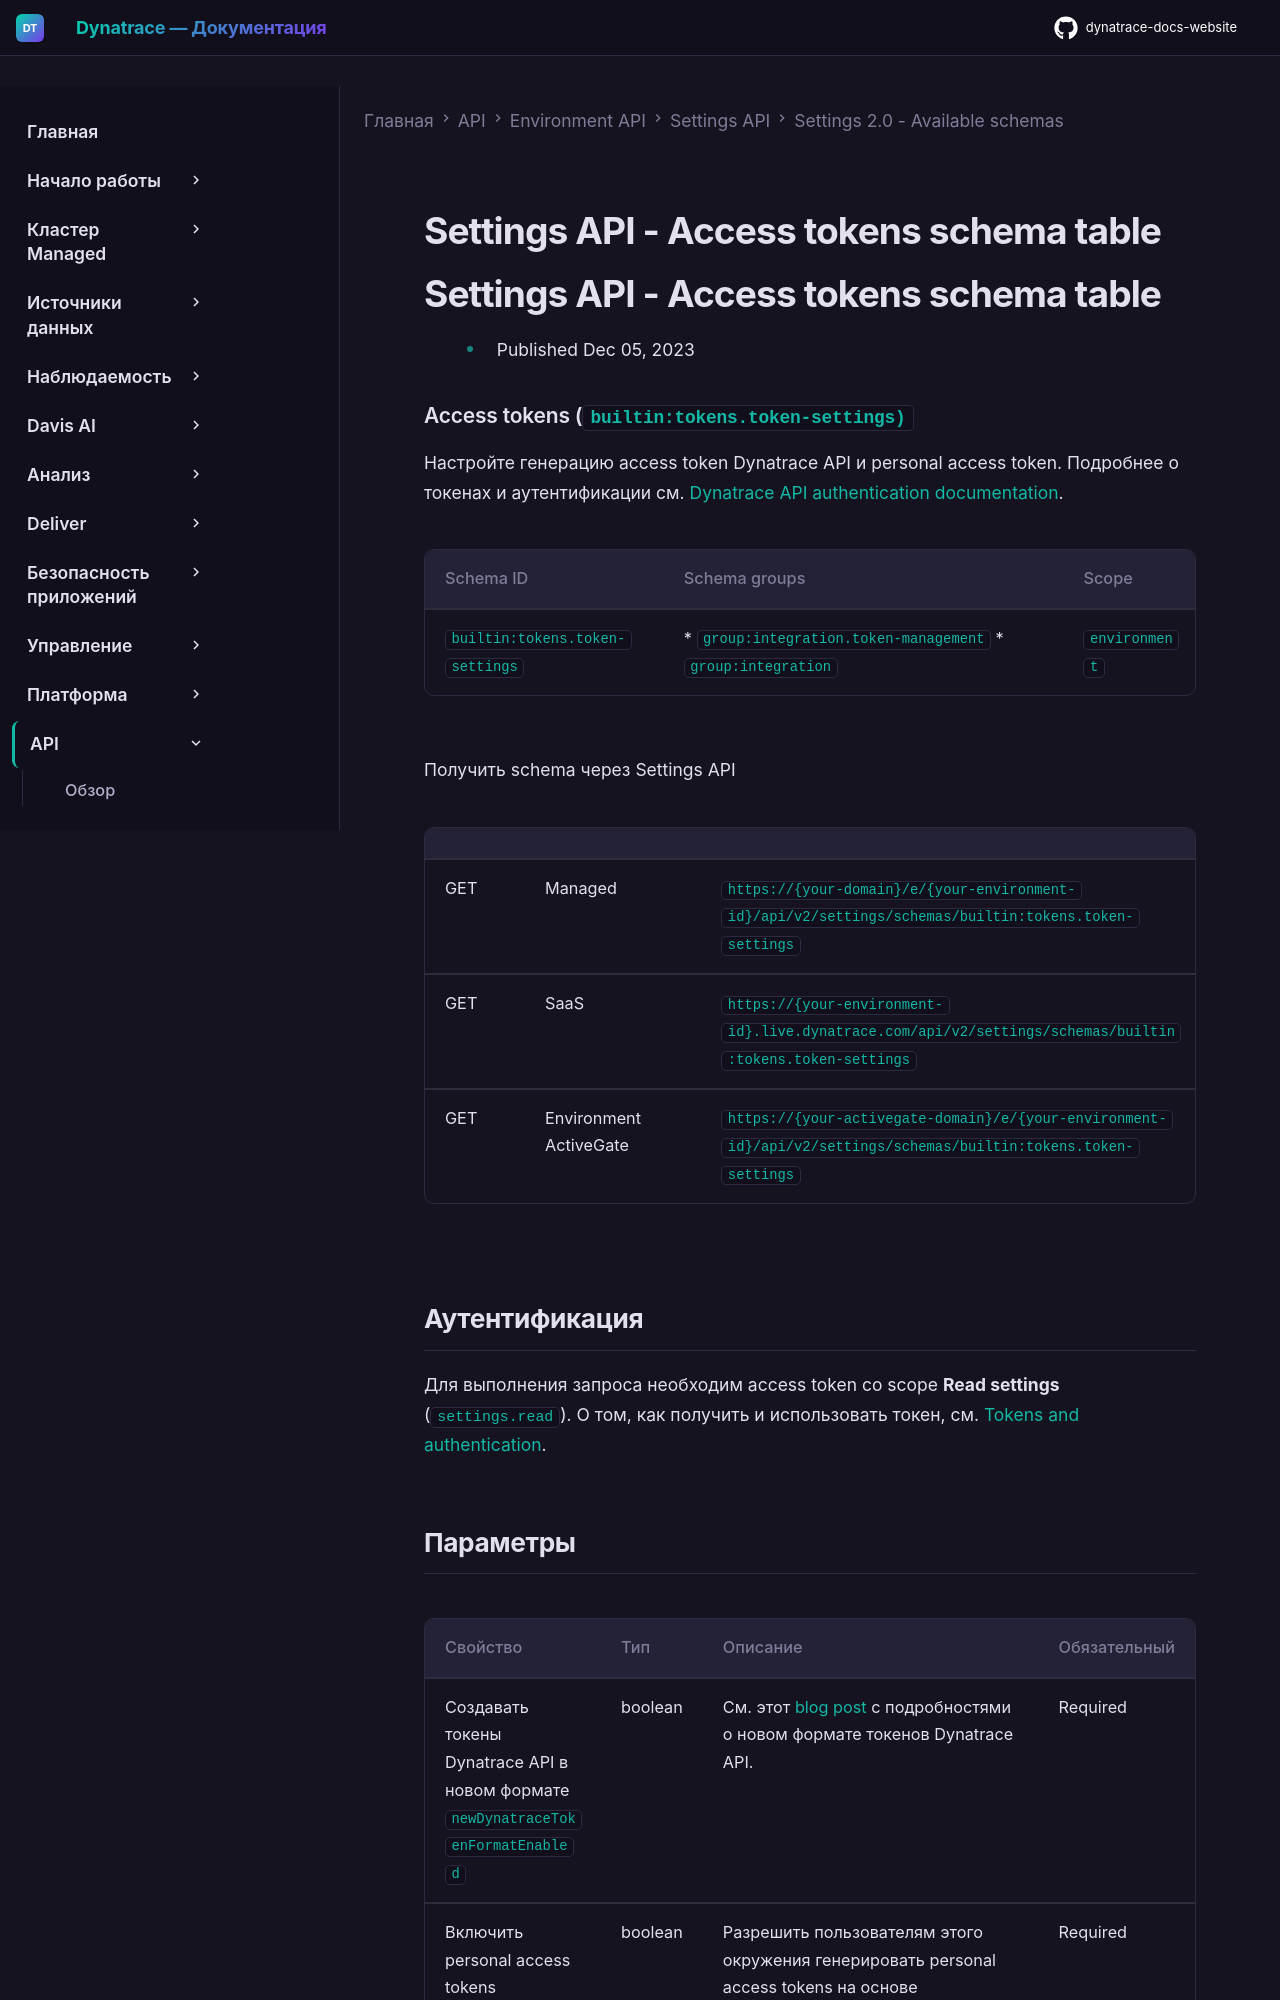

repository: Yerkebulan-Ardabayev/dynatrace-docs-website · page: managed-ru/dynatrace-api/environment-api/settings/schemas/builtin-tokens-token-settings/index.html · generator: mkdocs

---
title: Settings API - Access tokens schema table
source: https://docs.dynatrace.com/managed/dynatrace-api/environment-api/settings/schemas/builtin-tokens-token-settings
scraped: 2026-05-12T11:41:15.495240
---

# Settings API - Access tokens schema table

# Settings API - Access tokens schema table

* Published Dec 05, 2023

### Access tokens (`builtin:tokens.token-settings)`

Настройте генерацию access token Dynatrace API и personal access token. Подробнее о токенах и аутентификации см. [Dynatrace API authentication documentation](https://dt-url.net/8543sda).

| Schema ID | Schema groups | Scope |
| --- | --- | --- |
| `builtin:tokens.token-settings` | * `group:integration.token-management` * `group:integration` | `environment` |

Получить schema через Settings API

|  |  |  |
| --- | --- | --- |
| GET | Managed | `https://{your-domain}/e/{your-environment-id}/api/v2/settings/schemas/builtin:tokens.token-settings` |
| GET | SaaS | `https://{your-environment-id}.live.dynatrace.com/api/v2/settings/schemas/builtin:tokens.token-settings` |
| GET | Environment ActiveGate | `https://{your-activegate-domain}/e/{your-environment-id}/api/v2/settings/schemas/builtin:tokens.token-settings` |

## Аутентификация

Для выполнения запроса необходим access token со scope **Read settings** (`settings.read`). О том, как получить и использовать токен, см. [Tokens and authentication](/managed/discover-dynatrace/references/dynatrace-api/basics/dynatrace-api-authentication).
